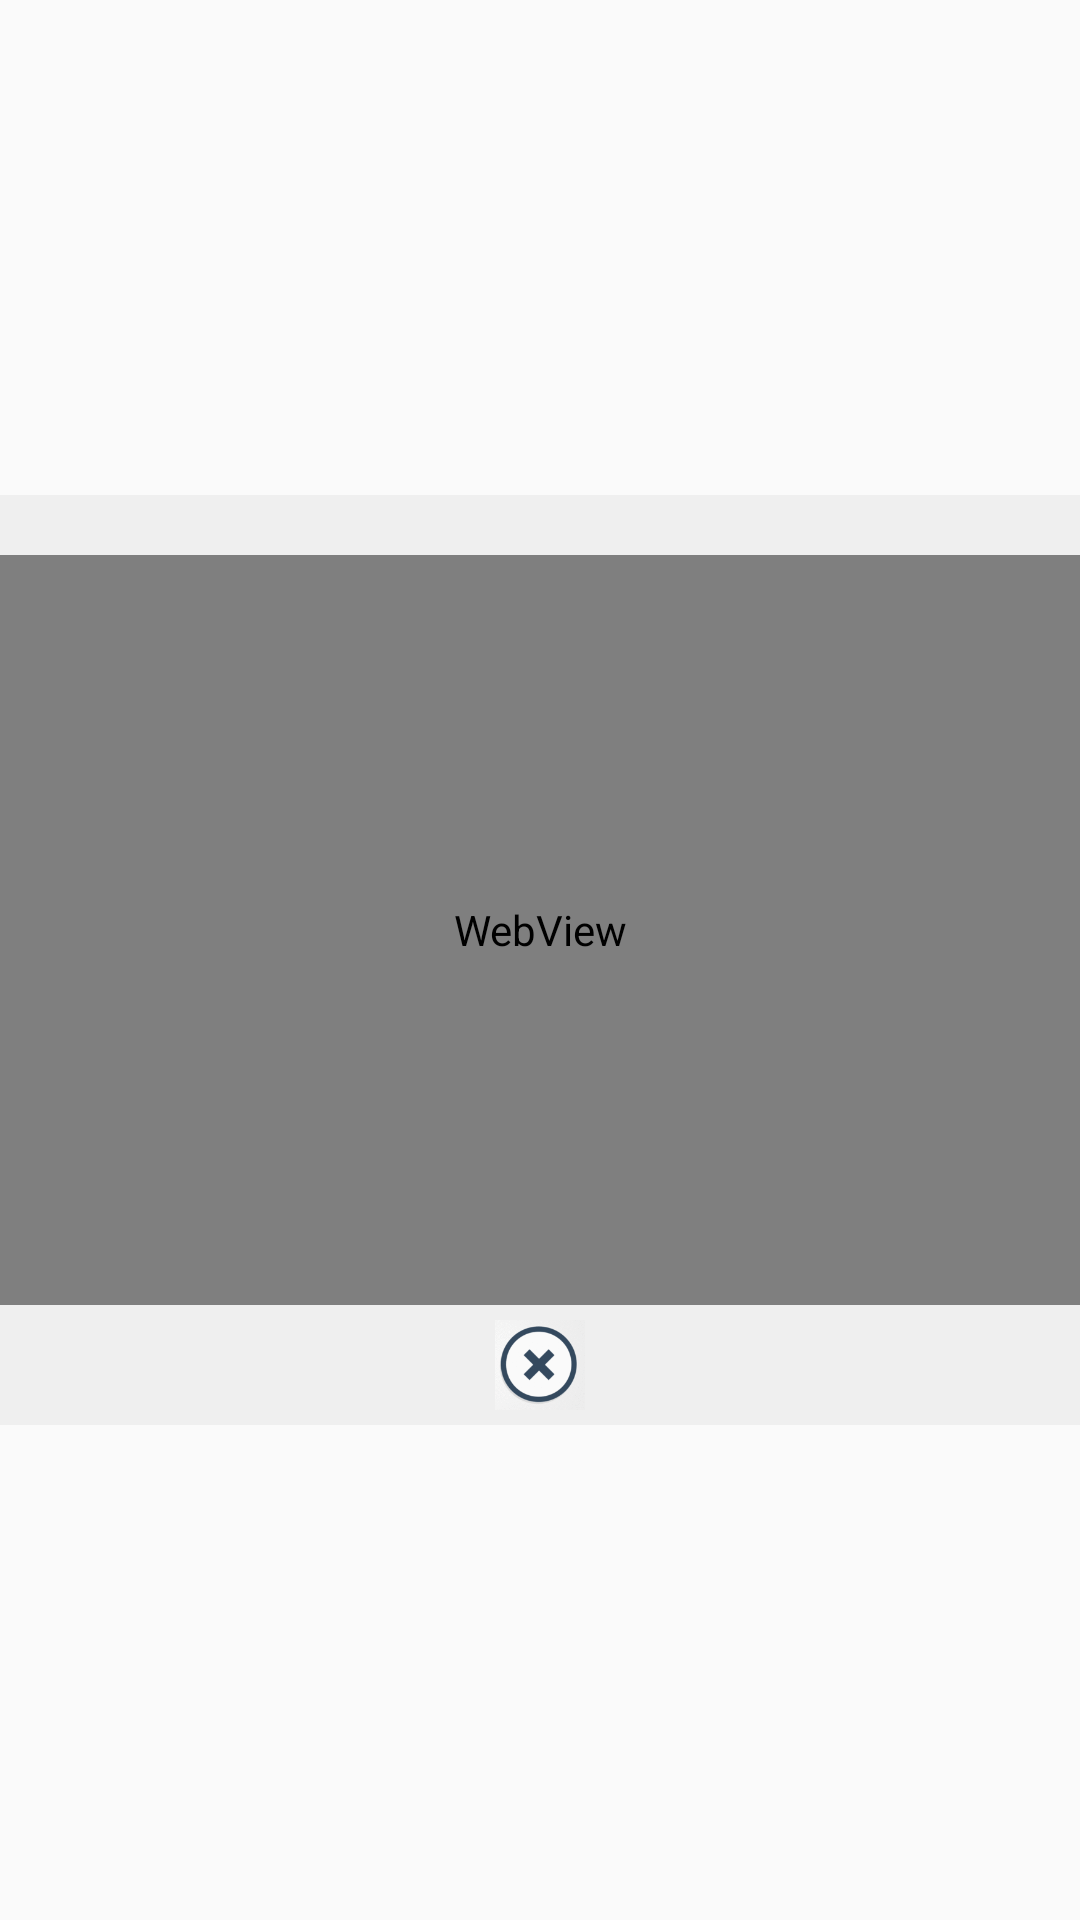

Produce the Android XML layout that renders to this screen, including the resource entries it uses.
<!-- AndroidManifest.xml: application theme AppTheme -->
<!-- res/layout/activity_webview.xml -->
<?xml version="1.0" encoding="utf-8"?>
<LinearLayout
    xmlns:android="http://schemas.android.com/apk/res/android"
    android:layout_width="match_parent"
    android:layout_height="match_parent"
    android:orientation="vertical"
    android:gravity="center"
    >

    
    <FrameLayout
        android:id="@+id/video_fullView"
        android:layout_width="fill_parent"
        android:layout_height="fill_parent"
        android:visibility="gone" />

    <LinearLayout
        android:layout_width="wrap_content"
        android:layout_height="wrap_content"
        android:orientation="vertical"
        android:gravity="center"
        >

        <LinearLayout
            android:layout_width="400dp"
            android:layout_height="20dp"
            android:gravity="center"
            android:background="@drawable/shape_corner_top"/>


        <RelativeLayout
            android:layout_width="400dp"
            android:layout_height="250dp"
            android:orientation="vertical"
            android:background="@drawable/shape_corner">

            <WebView
                android:id="@+id/web_view"
                android:layout_width="match_parent"
                android:layout_height="match_parent">
            </WebView>

            <ProgressBar
                android:id="@+id/web_view_progress_bar"
                style="@style/customProgressBar"
                android:layout_width="match_parent"
                android:layout_height="4dp"
                android:layout_alignParentTop="true"
                android:max="100"/>
        </RelativeLayout>


        <LinearLayout
            android:layout_width="400dp"
            android:layout_height="40dp"
            android:gravity="center"


            android:background="@drawable/shape_corner_bottom">

            

            <ImageView
                android:id="@+id/iv_close_webview"
                android:layout_width="30dp"
                android:layout_height="30dp"
                android:src="@mipmap/close"/>

        </LinearLayout>

    </LinearLayout>




</LinearLayout>
<!-- resources referenced by this layout -->
<resources>
  <color name="gray_ef">#efefef</color>
  <!-- drawable shape_corner (drawable) -->
  <?xml version="1.0" encoding="utf-8"?>
  <shape xmlns:android="http://schemas.android.com/apk/res/android">
      <solid android:color="@color/gray_ef" />
  
      <corners
          android:topLeftRadius="20px"
          android:topRightRadius="20px"
          android:bottomRightRadius="20px"
          android:bottomLeftRadius="20px"/>
  
  </shape>
  <!-- drawable shape_corner_bottom (drawable) -->
  <?xml version="1.0" encoding="utf-8"?>
  <shape xmlns:android="http://schemas.android.com/apk/res/android">
      <solid android:color="@color/gray_ef" />
  
      <corners
          android:bottomRightRadius="20px"
          android:bottomLeftRadius="20px"/>
  
  </shape>
  <!-- drawable shape_corner_top (drawable) -->
  <?xml version="1.0" encoding="utf-8"?>
  <shape xmlns:android="http://schemas.android.com/apk/res/android">
      <solid android:color="@color/gray_ef" />
  
      <corners
          android:topLeftRadius="20px"
          android:topRightRadius="20px" />
  
  </shape>
  <!-- mipmap close: png bitmap (mipmap-xhdpi, 8886 bytes) -->
  <style name="customProgressBar" parent="@android:style/Widget.ProgressBar.Horizontal">
          <item name="android:maxHeight">4.0dip</item>
          <item name="android:indeterminateDrawable">@drawable/progress_bar_h5</item>
          <item name="android:progressDrawable">@drawable/progress_bar_h5</item>
          <item name="android:minHeight">4.0dip</item>
      </style>
  <style name="AppTheme" parent="Theme.AppCompat.Light.DarkActionBar">
          
          <item name="colorPrimary">@color/colorPrimary</item>
          <item name="colorPrimaryDark">@color/colorPrimaryDark</item>
          <item name="colorAccent">@color/colorAccent</item>
      </style>
  <color name="colorPrimary">#3F51B5</color>
  <color name="colorPrimaryDark">#303F9F</color>
  <color name="colorAccent">#FF4081</color>
</resources>
